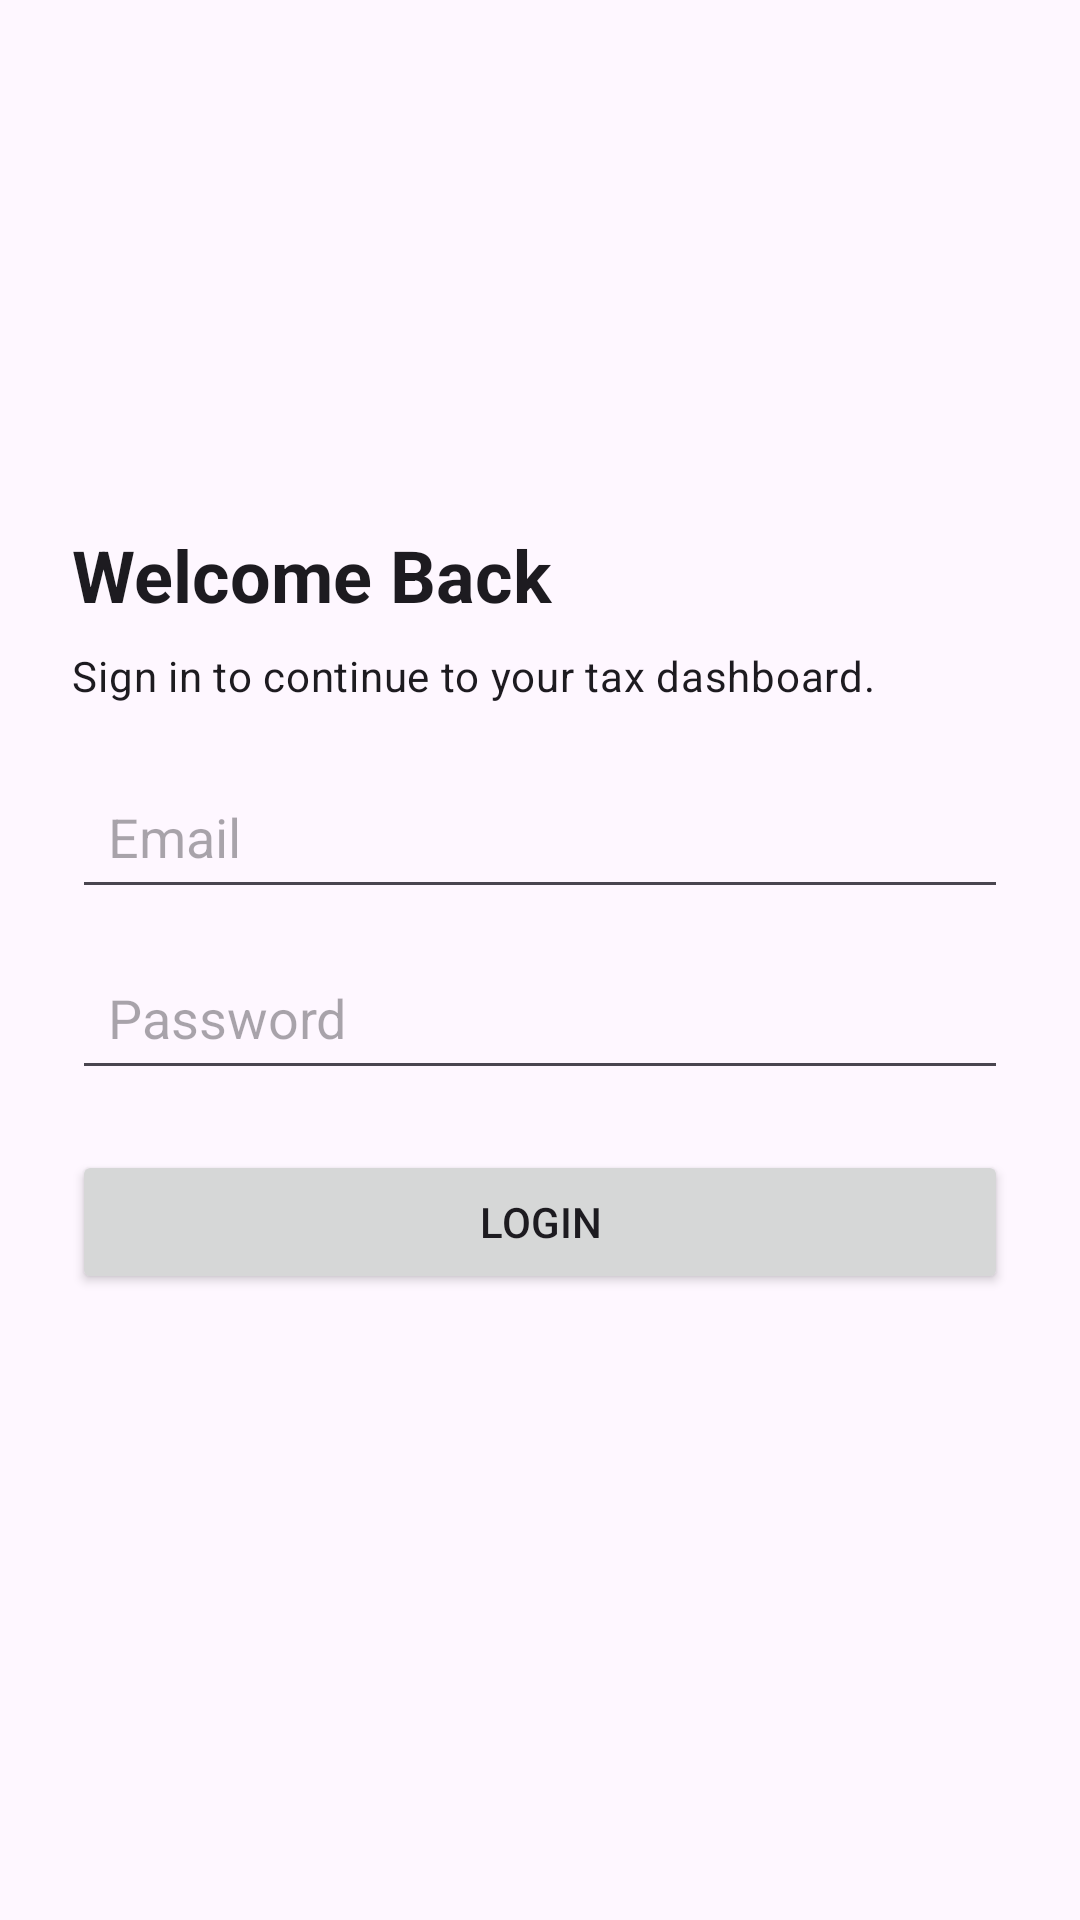

Layout XML and referenced resources for this Android screen:
<!-- AndroidManifest.xml: application theme Theme.GreenTaxVerify -->
<!-- res/layout/activity_login.xml -->
<?xml version="1.0" encoding="utf-8"?>
<androidx.constraintlayout.widget.ConstraintLayout xmlns:android="http://schemas.android.com/apk/res/android"
    xmlns:app="http://schemas.android.com/apk/res-auto"
    android:layout_width="match_parent"
    android:layout_height="match_parent"
    android:padding="24dp">

    <LinearLayout
        android:id="@+id/login_form"
        android:layout_width="0dp"
        android:layout_height="wrap_content"
        android:orientation="vertical"
        app:layout_constraintBottom_toBottomOf="parent"
        app:layout_constraintEnd_toEndOf="parent"
        app:layout_constraintStart_toStartOf="parent"
        app:layout_constraintTop_toTopOf="parent"
        app:layout_constraintVertical_bias="0.45">

        <TextView
            android:layout_width="match_parent"
            android:layout_height="wrap_content"
            android:layout_marginBottom="8dp"
            android:text="@string/login_title"
            android:textAppearance="@style/TextAppearance.Material3.HeadlineSmall"
            android:textStyle="bold" />

        <TextView
            android:layout_width="match_parent"
            android:layout_height="wrap_content"
            android:layout_marginBottom="20dp"
            android:text="@string/login_subtitle"
            android:textAppearance="@style/TextAppearance.Material3.BodyMedium" />

        <EditText
            android:id="@+id/et_email"
            android:layout_width="match_parent"
            android:layout_height="wrap_content"
            android:autofillHints="emailAddress"
            android:hint="@string/hint_email"
            android:inputType="textEmailAddress"
            android:padding="12dp" />

        <EditText
            android:id="@+id/et_password"
            android:layout_width="match_parent"
            android:layout_height="wrap_content"
            android:layout_marginTop="12dp"
            android:autofillHints="password"
            android:hint="@string/hint_password"
            android:inputType="textPassword"
            android:padding="12dp" />

        <Button
            android:id="@+id/btn_login"
            android:layout_width="match_parent"
            android:layout_height="wrap_content"
            android:layout_marginTop="20dp"
            android:text="@string/action_login" />

    </LinearLayout>

</androidx.constraintlayout.widget.ConstraintLayout>
<!-- resources referenced by this layout -->
<resources>
  <string name="action_login">Login</string>
  <string name="hint_email">Email</string>
  <string name="hint_password">Password</string>
  <string name="login_subtitle">Sign in to continue to your tax dashboard.</string>
  <string name="login_title">Welcome Back</string>
  <style name="Theme.GreenTaxVerify" parent="Base.Theme.GreenTaxVerify" />
  <style name="Base.Theme.GreenTaxVerify" parent="Theme.Material3.DayNight.NoActionBar">
          
          
      </style>
</resources>
